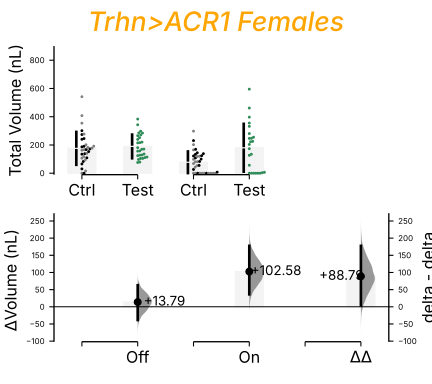

Values plotted in this chart, from the file beside it:
, index, Genotype, Status, Light, Volume
0, 0, Trhn/w, Ctrl, Green Light Off, 245.3
1, 8, Trhn/w, Ctrl, Green Light Off, 186.5
2, 9, ACR1/w, Ctrl, Green Light Off, 140.9
3, 10, Trhn/w, Ctrl, Green Light Off, 134.8
4, 11, Trhn/w, Ctrl, Green Light Off, 65.6
5, 12, ACR1/w, Ctrl, Green Light Off, 191.5
6, 13, Trhn/w, Ctrl, Green Light Off, 301.1
7, 14, ACR1/w, Ctrl, Green Light Off, 354.3
8, 15, Trhn/w, Ctrl, Green Light Off, 172.6
9, 27, ACR1/w, Ctrl, Green Light Off, 277.2
10, 37, ACR1/w, Ctrl, Green Light Off, 407.6
11, 39, ACR1/w, Ctrl, Green Light Off, 163
12, 40, ACR1/w, Ctrl, Green Light Off, 0.0
13, 41, Trhn/w, Ctrl, Green Light Off, 0.0
14, 42, Trhn/w, Ctrl, Green Light Off, 153.4
15, 43, Trhn/w, Ctrl, Green Light Off, 273.8
16, 44, ACR1/w, Ctrl, Green Light Off, 166.4
17, 45, ACR1/w, Ctrl, Green Light Off, 182.5
18, 46, Trhn/w, Ctrl, Green Light Off, 30.51
19, 47, ACR1/w, Ctrl, Green Light Off, 201.5
20, 48, Trhn/w, Ctrl, Green Light Off, 240.1
21, 49, ACR1/w, Ctrl, Green Light Off, 177.8
22, 50, ACR1/w, Ctrl, Green Light Off, 117.4
23, 51, Trhn/w, Ctrl, Green Light Off, 138.1
24, 52, Trhn/w, Ctrl, Green Light Off, 167.5
25, 53, ACR1/w, Ctrl, Green Light Off, 106.9
26, 54, Trhn/w, Ctrl, Green Light Off, 190.7
27, 55, Trhn/w, Ctrl, Green Light Off, 83.0
28, 56, ACR1/w, Ctrl, Green Light Off, 16.28
29, 57, Trhn/w, Ctrl, Green Light Off, 109.1
30, 58, ACR1/w, Ctrl, Green Light Off, 93.87
31, 59, ACR1/w, Ctrl, Green Light Off, 541.5
32, 1, Trhn>ACR1, Test, Green Light Off, 297.6
33, 2, Trhn>ACR1, Test, Green Light Off, 104.7
34, 3, Trhn>ACR1, Test, Green Light Off, 239.3
35, 4, Trhn>ACR1, Test, Green Light Off, 128.2
36, 5, Trhn>ACR1, Test, Green Light Off, 216.4
37, 6, Trhn>ACR1, Test, Green Light Off, 129.1
38, 7, Trhn>ACR1, Test, Green Light Off, 251.7
39, 16, Trhn>ACR1, Test, Green Light Off, 104.9
40, 17, Trhn>ACR1, Test, Green Light Off, 180.9
41, 18, Trhn>ACR1, Test, Green Light Off, 285.5
42, 19, Trhn>ACR1, Test, Green Light Off, 220.3
43, 20, Trhn>ACR1, Test, Green Light Off, 214.6
44, 21, Trhn>ACR1, Test, Green Light Off, 156.1
45, 22, Trhn>ACR1, Test, Green Light Off, 76.02
46, 23, Trhn>ACR1, Test, Green Light Off, 110.5
47, 24, Trhn>ACR1, Test, Green Light Off, 343
48, 25, Trhn>ACR1, Test, Green Light Off, 136
49, 26, Trhn>ACR1, Test, Green Light Off, 114.6
50, 28, Trhn>ACR1, Test, Green Light Off, 383.4
51, 29, Trhn>ACR1, Test, Green Light Off, 79.01
52, 30, Trhn>ACR1, Test, Green Light Off, 284.4
53, 31, Trhn>ACR1, Test, Green Light Off, 270.9
54, 32, Trhn>ACR1, Test, Green Light Off, 158
55, 33, Trhn>ACR1, Test, Green Light Off, 169.4
56, 34, Trhn>ACR1, Test, Green Light Off, 265.8
57, 35, Trhn>ACR1, Test, Green Light Off, 97.3
58, 36, Trhn>ACR1, Test, Green Light Off, 124.4
59, 38, Trhn>ACR1, Test, Green Light Off, 170.9
... 60 more rows
